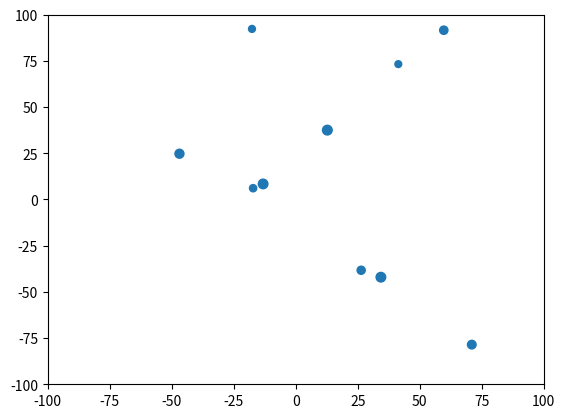

Write Python code to recreate this figure.
import matplotlib.pyplot as plt
import matplotlib.animation as animation
import numpy as np


#Conditions initiales ,paramètres:
N= 10 #nb_planetes
G=1
dt=0.05 #meilleur paramètre qu'on a trouvé
masse =np.random.uniform(1,5,N)
pos = np.random.uniform(-100,100, (N, 2))
vit = np.zeros((N,2))

fig, ax = plt.subplots()

def distance(pos):
    #fonction utile pour préparer la suivante 
    diff = pos[np.newaxis, :, :] - pos[:, np.newaxis, :] #on crée la matrice à 3 dimensions des distances selon x et y entre toutes les planètes
    norme = np.sqrt(np.sum(diff**2, axis=2))
    np.fill_diagonal(norme, np.inf) # distance d'une planète à elle même =+ infini pour pas de pb de force 
    return diff, norme

def calcul_acceleration(pos,masse):
    #on calcule l'accélération pour préparer l'Euler
    diff, norme = distance(pos)
    m = masse[np.newaxis, :, np.newaxis] # je change la forme pour que la ligne suivante fonctionne
    a=G*np.sum((m*diff)/(norme[:, :, np.newaxis])**3+10**(-8), axis=1)# on rajoute un élément négligeable( 10**-8) pour éviter les divisions par 0
    return a


#ax.axis('equal')
ax.set(xlim=[-100, 100], ylim=[-100,100])


def get_new_position(pos, masse):
    global vit #doit être maj
    At=calcul_acceleration(pos,masse)
    vit=vit + At*dt #méthode d'euler
    pos= pos + vit*dt #méthode d'euler
    return pos

rayon = masse**(1/3)
surface=20*(rayon**2) #bonus: on adapte les tailles des planètes en fonction de leurs masses ( 20 adapté à notre affichage après test)
scat = ax.scatter(pos[:,0], pos[:,1], surface)



### modifié avec un LLM pour adapter à notre code 
def animate(t):

    global pos #doit être maj

    for _ in range(10):
        pos = get_new_position(pos,masse)

    
    scat.set_offsets(pos)
    return scat,

ani = animation.FuncAnimation(
    fig=fig,
    func=animate,
    interval=20,
    cache_frame_data=False,
)
plt.show()
